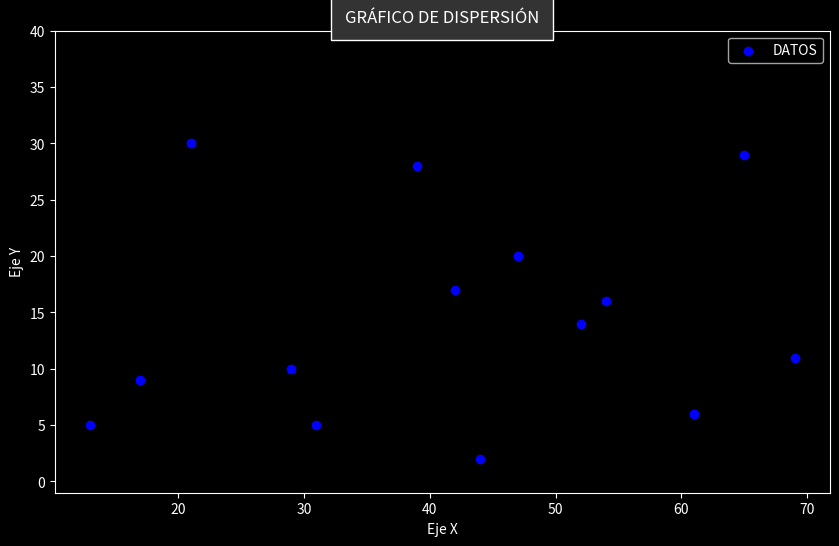

Reproduce this figure in Python.
import random as r
import matplotlib.pyplot as plt
# DOWNLOAD: python -m pip install matplotlib


# [redacted]
x = []
y = []
for item in range(1,15):
    x.append(r.randint(1,70))
    y.append(r.randint(1,30))

plt.style.use('dark_background')
plt.figure(figsize=(10, 6), dpi=80)
plt.ylim(-1,40)
# Configurar las características del gráfico
plt.scatter(x, y, label = 'DATOS',color = 'blue')
#Definir título y nombres de ejes
plt.title('GRÁFICO DE DISPERSIÓN',
bbox={'facecolor':'0.2', 'pad':10})
plt.ylabel('Eje Y')
plt.xlabel('Eje X')
#Mostrar leyenda y figura
plt.legend()
plt.show()